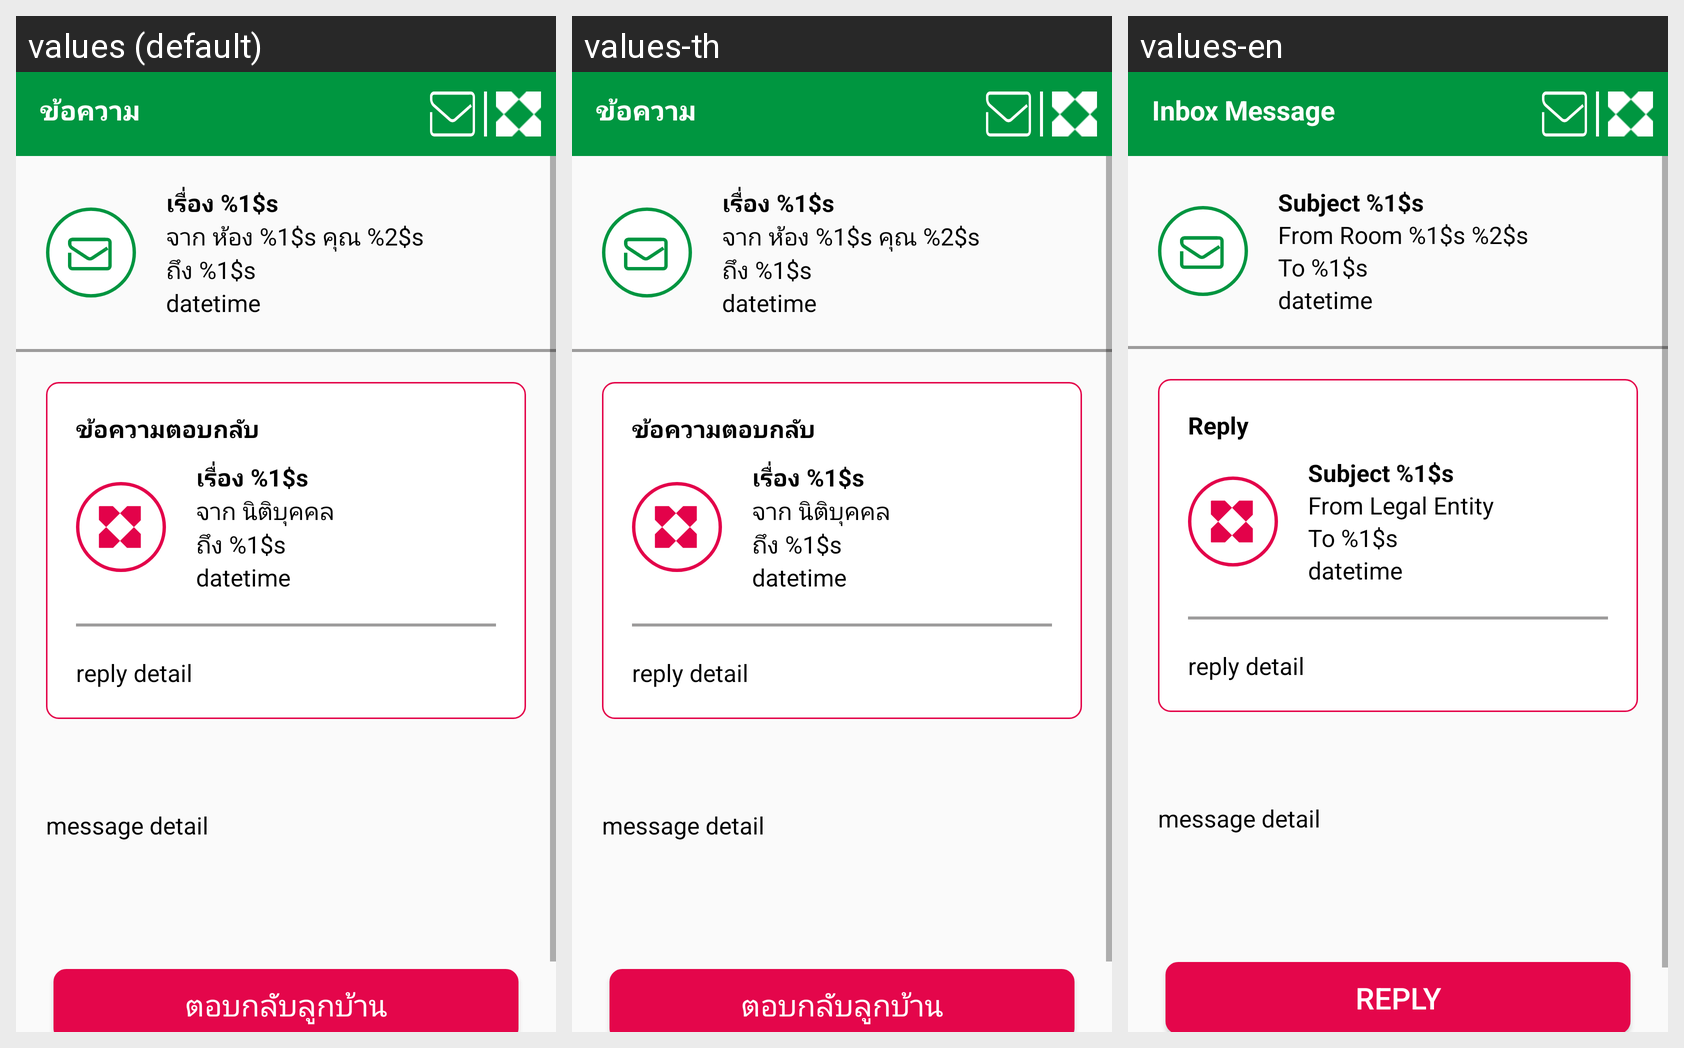

Locale-by-locale string values for the Android screen shown in this grid:
Android screen res/layout/activity_message_detail.xml rendered under 3 locales, left to right: values (default), values-th, values-en. Device: Nexus 5 (rendered at 1080×1920; each locale shown at half size, 540×960, under a caption strip naming it); theme AppTheme.
Strings drawn on this screen, with the default value and each locale's value (text and hints the layout hard-codes, and strings that could not be matched under every locale, appear in the picture but are not listed):

message_title
  values: ข้อความ
  values-th: ข้อความ
  values-en: Inbox Message

message_detail_subject
  values: เรื่อง %1$s
  values-th: เรื่อง %1$s
  values-en: Subject %1$s

message_detail_from
  values: จาก ห้อง %1$s คุณ %2$s
  values-th: จาก ห้อง %1$s คุณ %2$s
  values-en: From Room %1$s %2$s

message_detail_to
  values: ถึง %1$s
  values-th: ถึง %1$s
  values-en: To %1$s

message_detail_reply
  values: ข้อความตอบกลับ
  values-th: ข้อความตอบกลับ
  values-en: Reply

message_detail_reply_from_legal
  values: จาก นิติบุคคล
  values-th: จาก นิติบุคคล
  values-en: From Legal Entity

reply
  values: ตอบกลับลูกบ้าน
  values-th: ตอบกลับลูกบ้าน
  values-en: Reply
